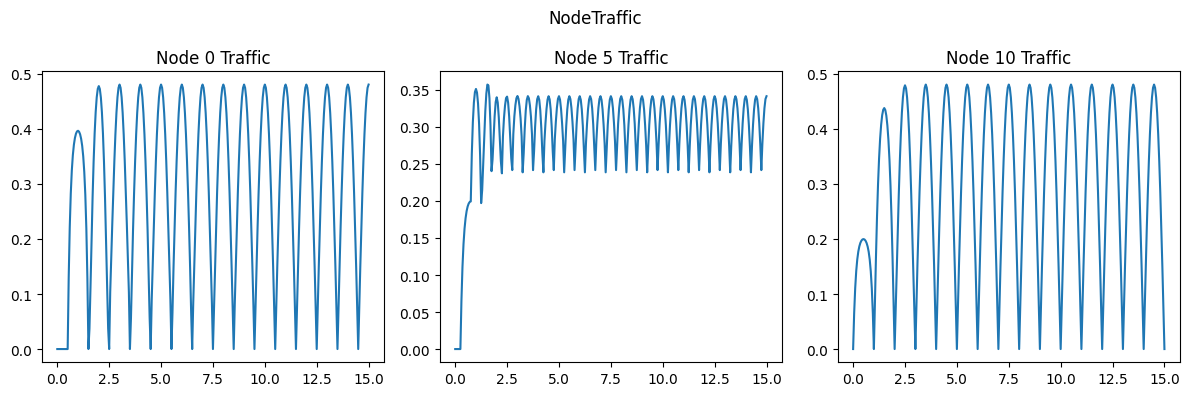

Python code for this plot: (Note: this script raises an exception after producing the figure.)
import numpy as np
import matplotlib.pyplot as plt

H_R = 150
H_0 = 143.48828
Q_0 = 0.4774321
#Question1计算结果
L = 600
a = 1200
D = 0.5
f = 0.018
k = 0.009
# 即C_dA_g
g = 9.806
t_c = 4.0
#阀门关闭时间
t_s = 0.5
#阀门开启时间
E_m = 1

N = 10
# 管道分段

# 初始化Q和H 设置边界条件
init = np.zeros(N+1)
Q = np.array([init])
H = np.array([init])+H_R

# 迭代计算
dx = L/N
dt = dx/a

N_t = int(15/dt)#这里为仿真时间
A = np.pi*D**2/4
B = a/(g*A)
S = 0
R = f*dx/(2*g*D*A**2)
for i in range(1,N_t+1):
    t =  i*dt
    tau = np.sin(np.pi*t)
    # if t<t_s:
    #     tau = 0
    #     # tau = t/t_s
    #     # tau = np.power(1-t/t_c,E_m)
    #     # tau = 1
    # else:
    #     tau = 0
    #     # tau = 1
    Q = np.append(Q,[init],axis=0)
    H = np.append(H,[init],axis=0)
    for j in range(N+1):
        if j == 0:
            H[i,j] = H_R
            C_M = H[i-1,j+1]-Q[i-1,j+1]*(B-S-R*abs(Q[i-1,j+1]))
            Q[i,j] = (H[i,j]-C_M)/B
        elif j == N:
            C_P = H[i-1,j-1]+Q[i-1,j-1]*(B+S-R*abs(Q[i-1,j-1]))
            C_V = (Q_0*tau)**2/(2*H_0)
            Q[i,j] = -B*C_V+np.sqrt((B*C_V)**2+2*C_V*C_P)
            H[i,j] = C_P - B*Q[i,j]
        else:
            C_P = H[i-1,j-1]+Q[i-1,j-1]*(B+S-R*abs(Q[i-1,j-1]))
            C_M = H[i-1,j+1]-Q[i-1,j+1]*(B-S-R*abs(Q[i-1,j+1]))
            H[i,j] = (C_P+C_M)/2
            Q[i,j] = (C_P-C_M)/(2*B)

# 画出流量Q随时间变化
plt.rcParams['font.family'] = 'Times New Roman'
fig, ax = plt.subplots(1,3)
fig.set_size_inches(12,4)


fig.suptitle('NodeTraffic')
ax[0].plot([i*dt for i in range (N_t+1)],Q[:,0])
ax[0].set_title('Node 0 Traffic')
ax[1].plot([i*dt for i in range (N_t+1)],Q[:,int(N/2)])
ax[1].set_title('Node '+str(int(N/2))+' Traffic')
ax[2].plot([i*dt for i in range (N_t+1)],Q[:,N])
ax[2].set_title('Node '+str(N)+' Traffic')
plt.tight_layout()
plt.savefig('Question6/NodeTraffic.png',dpi=300)

# 画出水头H随时间变化
fig, ax = plt.subplots(1,3)
fig.set_size_inches(12,4)
fig.suptitle('NodeHead')
ax[0].plot([i*dt for i in range (N_t+1)],H[:,0])
ax[0].set_title('Node 0 Head')
ax[1].plot([i*dt for i in range (N_t+1)],H[:,int(N/2)])
ax[1].set_title('Node '+str(int(N/2))+' Head')
ax[2].plot([i*dt for i in range (N_t+1)],H[:,N])
ax[2].set_title('Node '+str(N)+' Head')
plt.tight_layout()
plt.savefig('Question6/NodeHead.png',dpi=300)